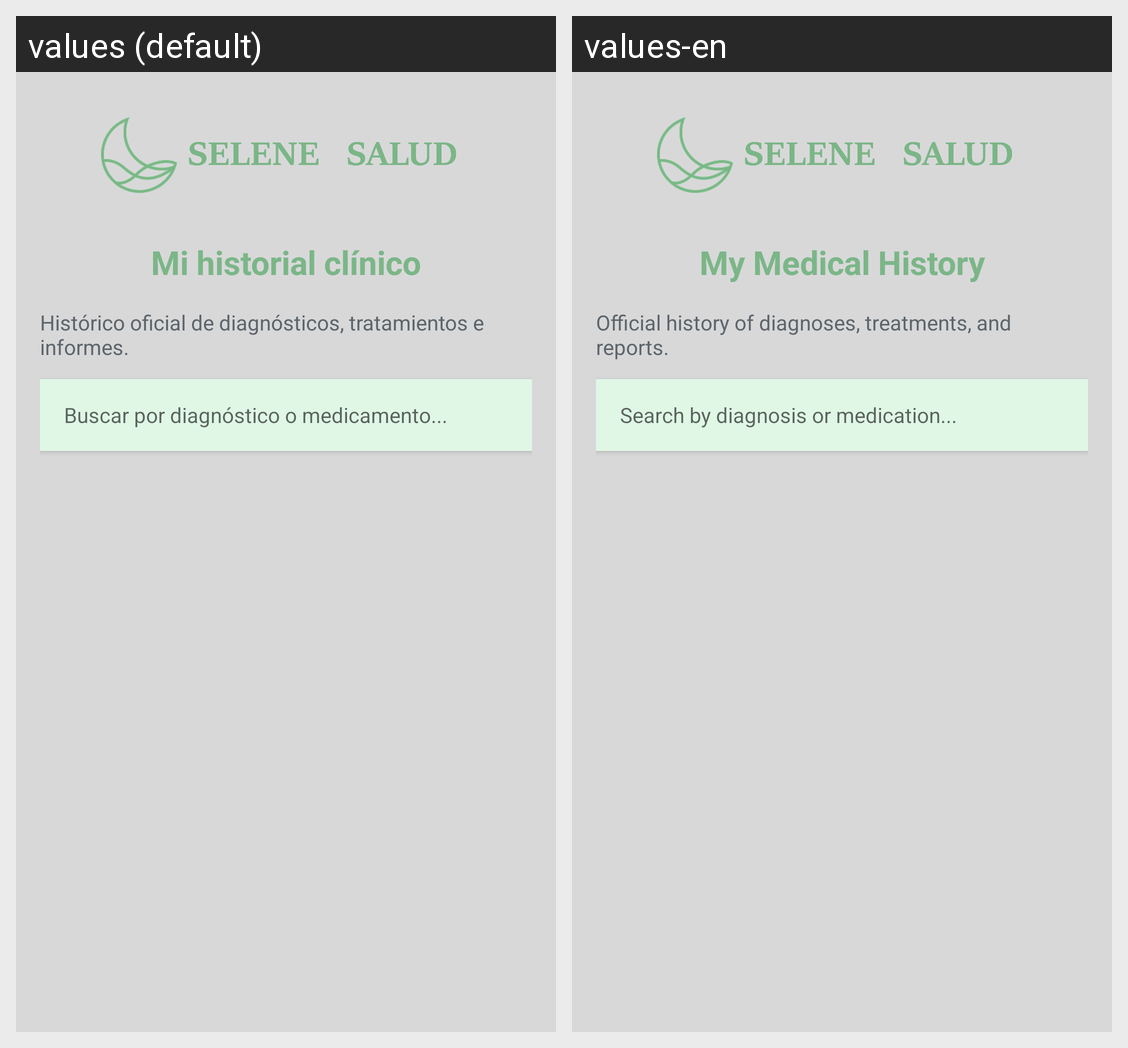

For this localized Android screen grid, give each drawn string resource with its value in every locale shown.
Android screen res/layout/activity_historial.xml rendered under 2 locales, left to right: values (default), values-en. Device: Nexus 5 (rendered at 1080×1920; each locale shown at half size, 540×960, under a caption strip naming it); theme Theme.SeleneSaludApp.
Strings drawn on this screen, with the default value and each locale's value (text and hints the layout hard-codes, and strings that could not be matched under every locale, appear in the picture but are not listed):

mi_historial_clinico
  values: Mi historial clínico
  values-en: My Medical History

hist_rico_oficial_de_diagn_sticos_tratamientos_e_informes
  values: Histórico oficial de diagnósticos, tratamientos e informes.
  values-en: Official history of diagnoses, treatments, and reports.

buscar_por_diagn_stico_o_medicamento
  values: Buscar por diagnóstico o medicamento...
  values-en: Search by diagnosis or medication...
